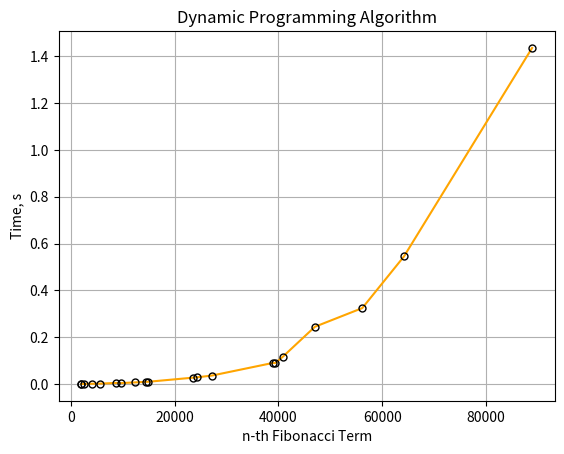

Python code for this plot:
import time
import matplotlib.pyplot as plt

def fibonacci(n):
  f = [0, 1] 

  for i in range(2, n + 1):
    f.append(f[i - 1] + f[i - 2])

  return f[n]

def get_time_fibonum(num):
  start = time.perf_counter()
  fibonacci(num)
  end = time.perf_counter()
  return end - start
 
if __name__ == "__main__":
  values = [2006, 2026, 2546, 3998, 5568, 8768, 9577, 12409, 14557, 14827, 23497, 24253, 27233,
            38982, 39359, 40879, 47018, 56137, 64163, 88847]
  time_arr = []
  
  for i in values:
    time_arr.append(get_time_fibonum(i))
  
  plt.plot(values, time_arr,  color = 'orange', marker = 'o', markersize = 5, 
          markeredgecolor = 'black', markerfacecolor = 'none')
  plt.xlabel('n-th Fibonacci Term')
  plt.ylabel('Time, s')
  plt.title('Dynamic Programming Algorithm')
  plt.grid(True)
  plt.show()
  